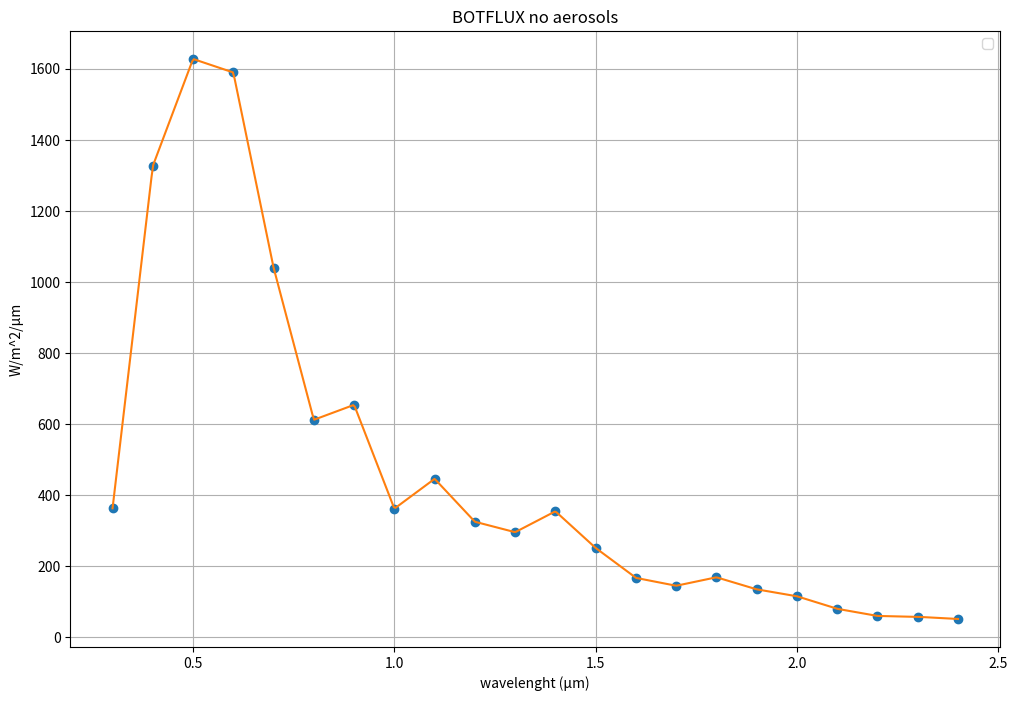

Here is the Python script that generated this plot:
# Datos BOTFLUX no aerosols
import numpy as np
from scipy.interpolate import interp1d
from scipy.integrate import quad
import matplotlib.pyplot as plt

# Datos de ejemplo
data_1 = """
  3.000e-01  3.633e+02
  4.000e-01  1.326e+03
  5.000e-01  1.627e+03
  6.000e-01  1.589e+03
  7.000e-01  1.040e+03
  8.000e-01  6.122e+02
  9.000e-01  6.543e+02
  1.000e+00  3.623e+02
  1.100e+00  4.462e+02
  1.200e+00  3.255e+02
  1.300e+00  2.961e+02
  1.400e+00  3.549e+02
  1.500e+00  2.518e+02
  1.600e+00  1.676e+02
  1.700e+00  1.455e+02
  1.800e+00  1.693e+02
  1.900e+00  1.354e+02
  2.000e+00  1.159e+02
  2.100e+00  8.061e+01
  2.200e+00  6.062e+01
  2.300e+00  5.815e+01
  2.400e+00  5.207e+01
"""

# Función para parsear datos y realizar la interpolación
def parse_and_interpolate(data):
    lines = data.strip().split('\n')
    um = []
    w_m2_um = []
    for line in lines:
        values = line.split()
        um.append(float(values[0]))
        w_m2_um.append([float(val) for val in values[1:]])

    return np.array(um), np.array(w_m2_um)

um_1, w_m2_um_1 = parse_and_interpolate(data_1)

# Ahora podemos realizar la interpolación lineal para cada columna e integrar
def integrate_w_m2_um(um, w_m2_um):
    integrals = []
    for i in range(w_m2_um.shape[1]):
        interp_func = interp1d(um, w_m2_um[:, i], kind='linear', fill_value="extrapolate")
        integral, _ = quad(interp_func, min(um), max(um))
        integrals.append(integral)
    return integrals

integrals_1 = integrate_w_m2_um(um_1, w_m2_um_1)
print(integrals_1)


# Función para parsear datos y realizar la interpolación
def parse_and_interpolate(data):
    lines = data.strip().split('\n')
    um = []
    w_m2_um = []
    for line in lines:
        values = line.split()
        um.append(float(values[0]))
        w_m2_um.append([float(val) for val in values[1:]])

    return np.array(um), np.array(w_m2_um)

# Función para graficar datos con interpolación lineal
def plot_interpolation(data):
    um, w_m2_um = parse_and_interpolate(data)
    x_new = np.linspace(min(um), max(um), 500)
    
    plt.figure(figsize=(12, 8))
    
    for i in range(w_m2_um.shape[1]):
        interp_func = interp1d(um, w_m2_um[:, i], kind='linear', fill_value="extrapolate")
        y_new = interp_func(x_new)
        plt.plot(um, w_m2_um[:, i], 'o')
        plt.plot(x_new, y_new, '-')
    
    plt.xlabel('wavelenght (µm)')
    plt.ylabel('W/m^2/µm')
    plt.title('BOTFLUX no aerosols')
    plt.legend()
    plt.grid(True)
    plt.show()

# Datos de ejemplo (misma cadena que antes)
data_1 = """
  3.000e-01  3.633e+02
  4.000e-01  1.326e+03
  5.000e-01  1.627e+03
  6.000e-01  1.589e+03
  7.000e-01  1.040e+03
  8.000e-01  6.122e+02
  9.000e-01  6.543e+02
  1.000e+00  3.623e+02
  1.100e+00  4.462e+02
  1.200e+00  3.255e+02
  1.300e+00  2.961e+02
  1.400e+00  3.549e+02
  1.500e+00  2.518e+02
  1.600e+00  1.676e+02
  1.700e+00  1.455e+02
  1.800e+00  1.693e+02
  1.900e+00  1.354e+02
  2.000e+00  1.159e+02
  2.100e+00  8.061e+01
  2.200e+00  6.062e+01
  2.300e+00  5.815e+01
  2.400e+00  5.207e+01
"""

# Usar la función para graficar los datos con interpolación
plot_interpolation(data_1)